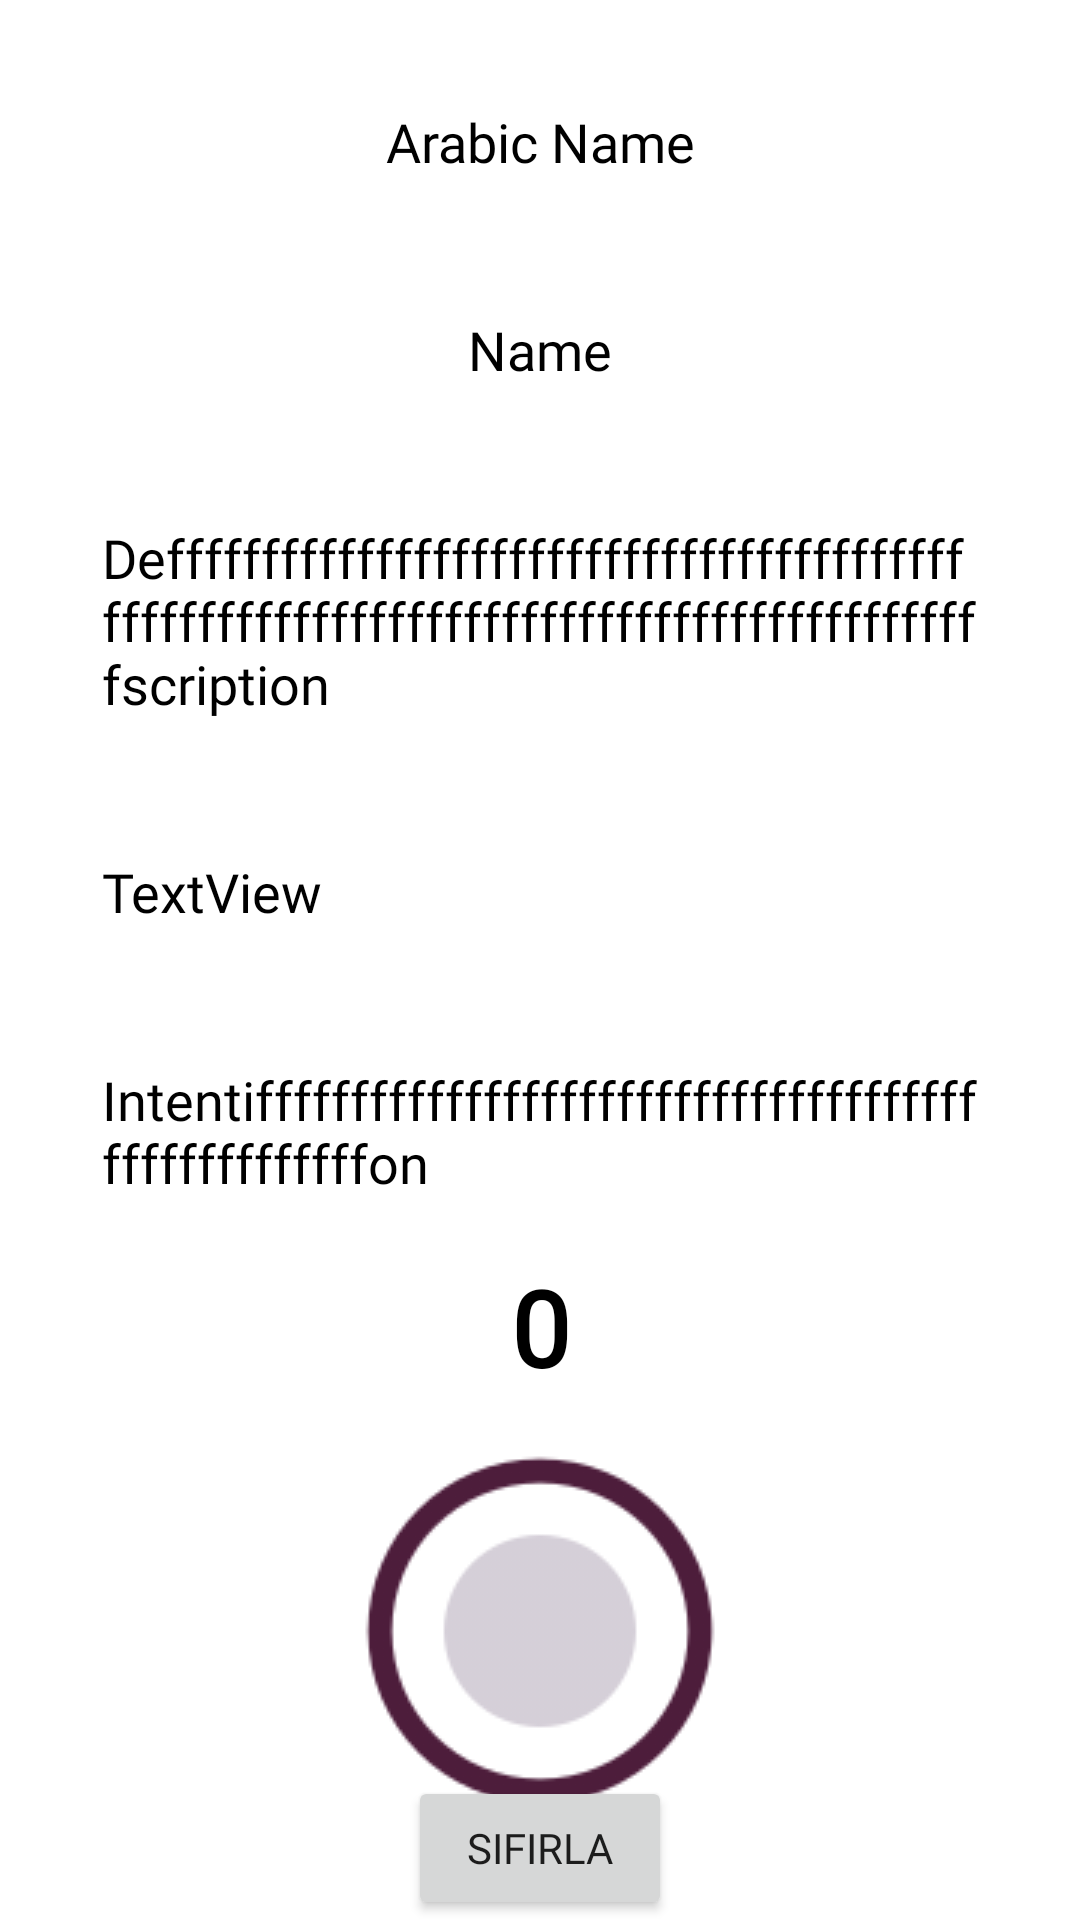

Write the Android layout XML for this screen, with the resource values it uses.
<!-- AndroidManifest.xml: application theme Theme.EsmaulHusna -->
<!-- res/layout/fragment_second.xml -->
<?xml version="1.0" encoding="utf-8"?>
<androidx.constraintlayout.widget.ConstraintLayout xmlns:android="http://schemas.android.com/apk/res/android"
    xmlns:app="http://schemas.android.com/apk/res-auto"
    xmlns:tools="http://schemas.android.com/tools"
    android:layout_width="match_parent"
    android:layout_height="match_parent"
    tools:context=".SecondFragment">

    <TextView
        android:id="@+id/arabicName"
        android:layout_width="wrap_content"
        android:layout_height="wrap_content"
        android:layout_marginTop="25dp"
        android:fontFamily="@font/baloo_bhai"
        android:padding="10dp"
        android:textColor="@android:color/black"
        android:textSize="18sp"
        android:layout_marginEnd="24dp"
        android:layout_marginStart="24dp"
        android:text="Arabic Name"
        app:layout_constraintEnd_toEndOf="parent"
        app:layout_constraintStart_toStartOf="parent"
        app:layout_constraintTop_toTopOf="parent" />

    <TextView
        android:id="@+id/name"
        android:layout_width="wrap_content"
        android:layout_height="wrap_content"
        android:layout_marginTop="25dp"
        android:fontFamily="@font/baloo_bhai"
        android:padding="10dp"
        android:textColor="@android:color/black"
        android:textSize="18sp"
        android:layout_marginEnd="24dp"
        android:layout_marginStart="24dp"
        android:text="Name"
        app:layout_constraintEnd_toEndOf="parent"
        app:layout_constraintStart_toStartOf="parent"
        app:layout_constraintTop_toBottomOf="@+id/arabicName" />

    <TextView
        android:id="@+id/description"
        android:layout_width="match_parent"
        android:layout_height="wrap_content"
        android:layout_marginTop="25dp"
        android:fontFamily="@font/baloo_bhai"
        android:padding="10dp"
        android:textColor="@android:color/black"
        android:textSize="18sp"
        android:layout_marginEnd="24dp"
        android:layout_marginStart="24dp"
        android:text="Defffffffffffffffffffffffffffffffffffffffffffffffffffffffffffffffffffffffffffffffffffffffffscription"
        app:layout_constraintEnd_toEndOf="parent"
        app:layout_constraintStart_toStartOf="parent"
        app:layout_constraintTop_toBottomOf="@+id/name" />

    <TextView
        android:id="@+id/intention"
        android:layout_width="match_parent"
        android:layout_height="wrap_content"
        android:layout_marginTop="25dp"
        android:fontFamily="@font/baloo_bhai"
        android:padding="10dp"
        android:textColor="@android:color/black"
        android:textSize="18sp"
        android:layout_marginEnd="24dp"
        android:layout_marginStart="24dp"
        android:text="Intentiffffffffffffffffffffffffffffffffffffffffffffffffffffon"
        app:layout_constraintEnd_toEndOf="parent"
        app:layout_constraintStart_toStartOf="parent"
        app:layout_constraintTop_toBottomOf="@+id/zikirSayisi" />

    <ImageButton
        android:id="@+id/zikirButton"
        android:layout_width="wrap_content"
        android:layout_height="wrap_content"
        android:layout_marginTop="70dp"
        android:background="#FFF"
        android:src="@drawable/button1"
        app:layout_constraintEnd_toEndOf="parent"
        app:layout_constraintStart_toStartOf="parent"
        app:layout_constraintTop_toBottomOf="@+id/intention" />

    <Button
        android:id="@+id/reset"
        android:layout_width="wrap_content"
        android:layout_height="wrap_content"
        android:fontFamily="@font/baloo_bhai"
        android:text="Sıfırla"
        app:layout_constraintBottom_toBottomOf="parent"
        app:layout_constraintEnd_toEndOf="parent"
        app:layout_constraintStart_toStartOf="parent" />

    <TextView
        android:id="@+id/zikirNumber"
        android:layout_width="wrap_content"
        android:layout_height="wrap_content"
        android:layout_marginBottom="14dp"
        android:fontFamily="@font/baloo_bhai"
        android:text="0"
        android:textColor="@android:color/black"
        android:textSize="35sp"
        android:textStyle="bold"
        app:layout_constraintBottom_toTopOf="@+id/zikirButton"
        app:layout_constraintEnd_toEndOf="parent"
        app:layout_constraintStart_toStartOf="parent" />

    <ImageButton
        android:id="@+id/zikirButton2"
        android:layout_width="wrap_content"
        android:layout_height="wrap_content"
        android:layout_marginTop="70dp"
        android:background="#FFF"
        android:src="@drawable/button2"
        app:layout_constraintEnd_toEndOf="parent"
        app:layout_constraintStart_toStartOf="parent"
        app:layout_constraintTop_toBottomOf="@+id/intention" />

    <TextView
        android:id="@+id/zikirSayisi"
        android:layout_width="match_parent"
        android:layout_height="wrap_content"
        android:layout_marginTop="25dp"
        android:padding="10dp"
        android:textSize="18sp"
        android:fontFamily="@font/baloo_bhai"
        android:textColor="@android:color/black"
        android:text="TextView"
        android:layout_marginEnd="24dp"
        android:layout_marginStart="24dp"
        app:layout_constraintEnd_toEndOf="parent"
        app:layout_constraintStart_toStartOf="parent"
        app:layout_constraintTop_toBottomOf="@+id/description" />

</androidx.constraintlayout.widget.ConstraintLayout>
<!-- resources referenced by this layout -->
<resources>
  <!-- drawable button1: png bitmap (drawable, 10785 bytes) -->
  <!-- drawable button2: png bitmap (drawable, 10844 bytes) -->
  <style name="Theme.EsmaulHusna" parent="Theme.MaterialComponents.DayNight.DarkActionBar">
          
          <item name="colorPrimary">@color/purple_500</item>
          <item name="colorPrimaryVariant">@color/purple_700</item>
          <item name="colorOnPrimary">@color/white</item>
          
          <item name="colorSecondary">@color/teal_200</item>
          <item name="colorSecondaryVariant">@color/teal_700</item>
          <item name="colorOnSecondary">@color/black</item>
          
          <item name="android:statusBarColor" tools:targetApi="l">?attr/colorPrimaryVariant</item>
          
      </style>
  <color name="purple_500">#4D1D3B</color>
  <color name="purple_700">#4D1D3B</color>
  <color name="white">#FFFFFFFF</color>
  <color name="teal_200">#FF03DAC5</color>
  <color name="teal_700">#FF018786</color>
  <color name="black">#FF000000</color>
</resources>
